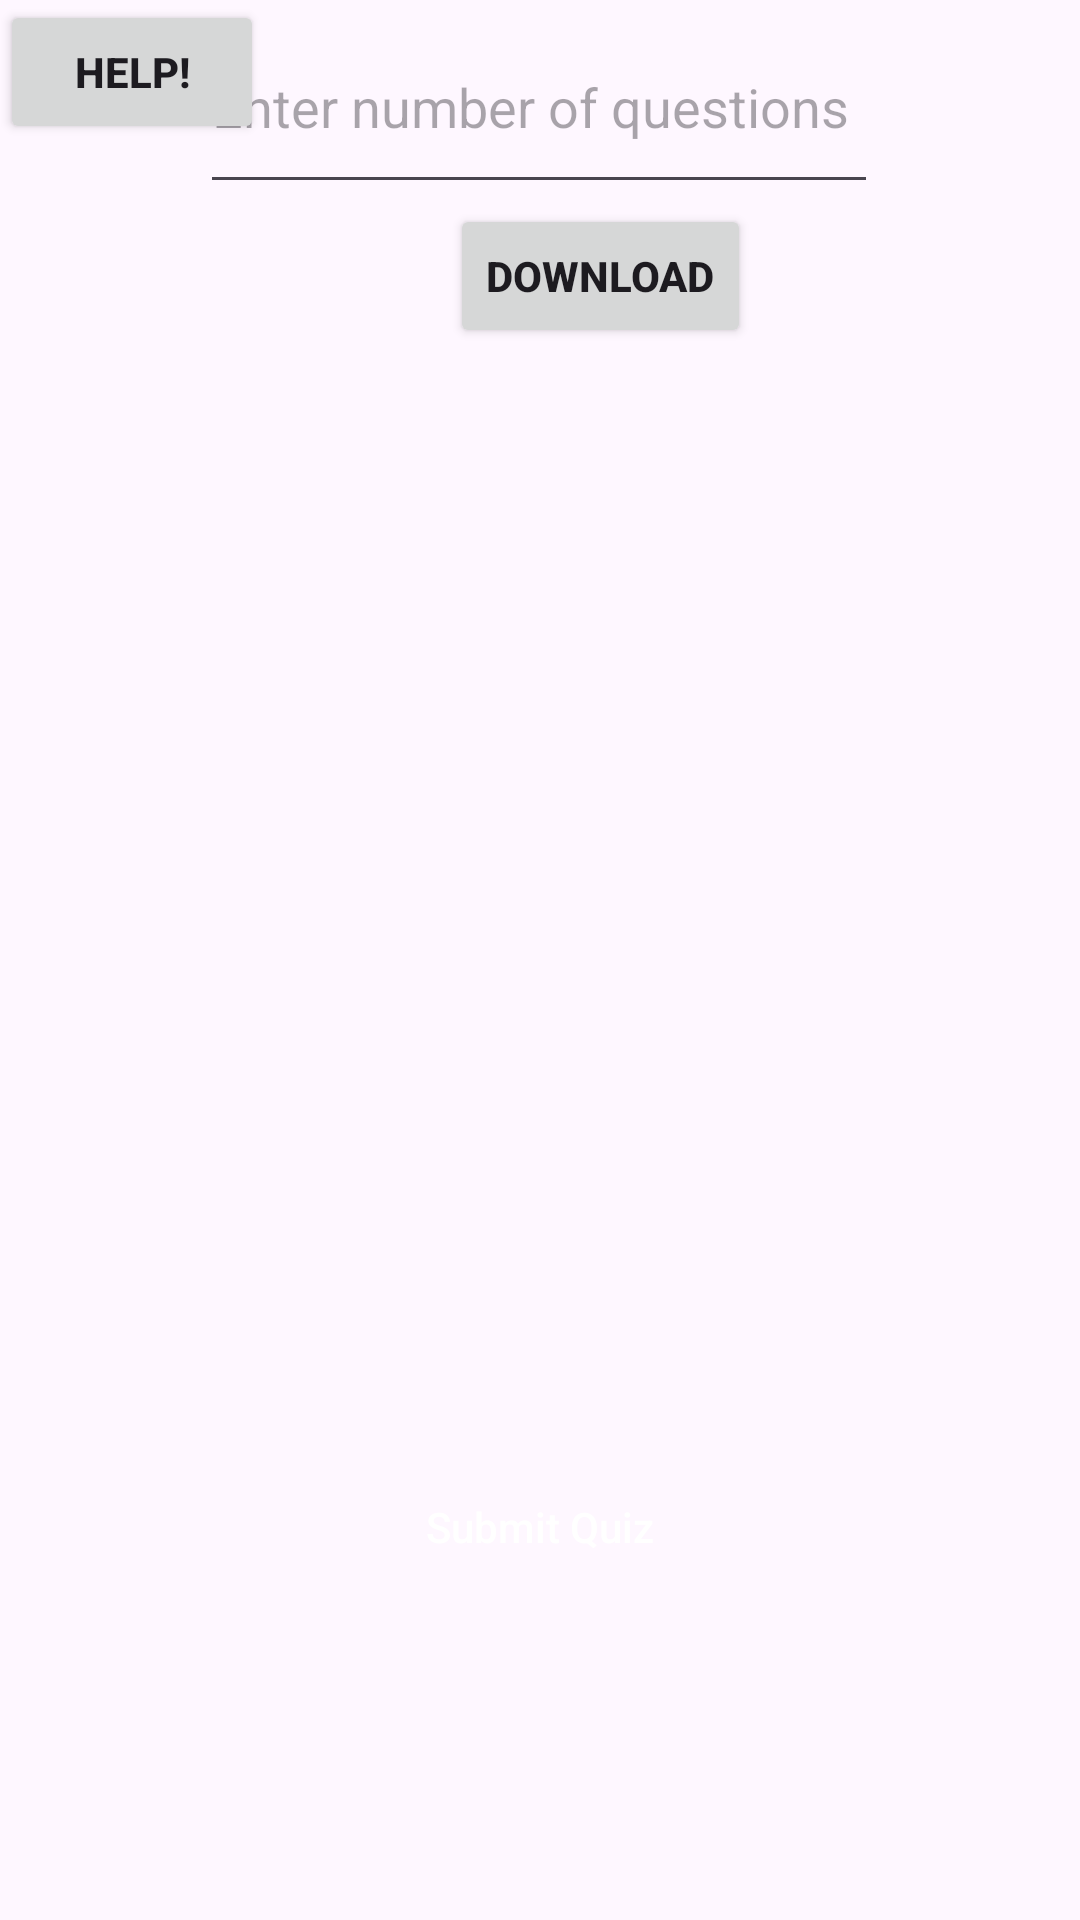

The Android layout XML behind this screen, and the referenced resources:
<!-- AndroidManifest.xml: application theme Theme.FlightTracker -->
<!-- res/layout/activity_second.xml -->
<?xml version="1.0" encoding="utf-8"?>
<androidx.constraintlayout.widget.ConstraintLayout
    xmlns:android="http://schemas.android.com/apk/res/android"
    xmlns:app="http://schemas.android.com/apk/res-auto"
    xmlns:tools="http://schemas.android.com/tools"
    android:layout_width="match_parent"
    android:layout_height="match_parent"
    tools:context=".SecondActivity">

    
    <EditText
        android:id="@+id/editTextNumberOfQuestions"
        android:layout_width="226dp"
        android:layout_height="68dp"
        android:layout_marginBottom="32dp"
        android:hint="Enter number of questions"
        android:inputType="number"
        app:layout_constraintBottom_toTopOf="@+id/buttonDownload"
        app:layout_constraintEnd_toEndOf="parent"
        app:layout_constraintHorizontal_bias="0.497"
        app:layout_constraintStart_toStartOf="parent"
        app:layout_constraintTop_toTopOf="parent" />

    <Button
        android:id="@+id/buttonDownload"
        android:layout_width="wrap_content"
        android:layout_height="wrap_content"
        android:layout_marginStart="150dp"
        android:text="Download"
        android:textStyle="bold"
        app:layout_constraintEnd_toEndOf="parent"
        app:layout_constraintHorizontal_bias="0.0"
        app:layout_constraintStart_toStartOf="parent"
        app:layout_constraintTop_toBottomOf="@+id/editTextNumberOfQuestions" />

    <Button
        android:id="@+id/button2"
        android:layout_width="wrap_content"
        android:layout_height="wrap_content"
        android:text="Help!"
        android:textStyle="bold"
        app:layout_constraintStart_toStartOf="parent"
        tools:ignore="MissingConstraints" />

    <androidx.recyclerview.widget.RecyclerView
        android:id="@+id/recyclerView"
        android:layout_width="match_parent"
        android:layout_height="wrap_content"
        app:layout_constraintTop_toBottomOf="@id/buttonDownload"
        app:layout_constraintBottom_toBottomOf="parent"
        app:layout_constraintStart_toStartOf="parent"
        app:layout_constraintEnd_toEndOf="parent" />

    <Button
        android:id="@+id/buttonSubmit"
        android:layout_width="138dp"
        android:layout_height="50dp"
        android:layout_gravity="center_horizontal"
        android:background="@drawable/submit_button_bg"
        android:padding="12dp"
        android:text="Submit Quiz"
        android:textAllCaps="false"
        android:textColor="@android:color/white"
        app:layout_constraintBottom_toBottomOf="parent"
        app:layout_constraintEnd_toEndOf="parent"
        app:layout_constraintStart_toStartOf="parent"
        app:layout_constraintTop_toBottomOf="@+id/recyclerView"
       />


</androidx.constraintlayout.widget.ConstraintLayout>
<!-- resources referenced by this layout -->
<resources>
  <style name="Theme.FlightTracker" parent="Base.Theme.FlightTracker" />
  <style name="Base.Theme.FlightTracker" parent="Theme.Material3.DayNight">
          
          
          <item name="windowActionBar">true</item>
  
      </style>
</resources>
